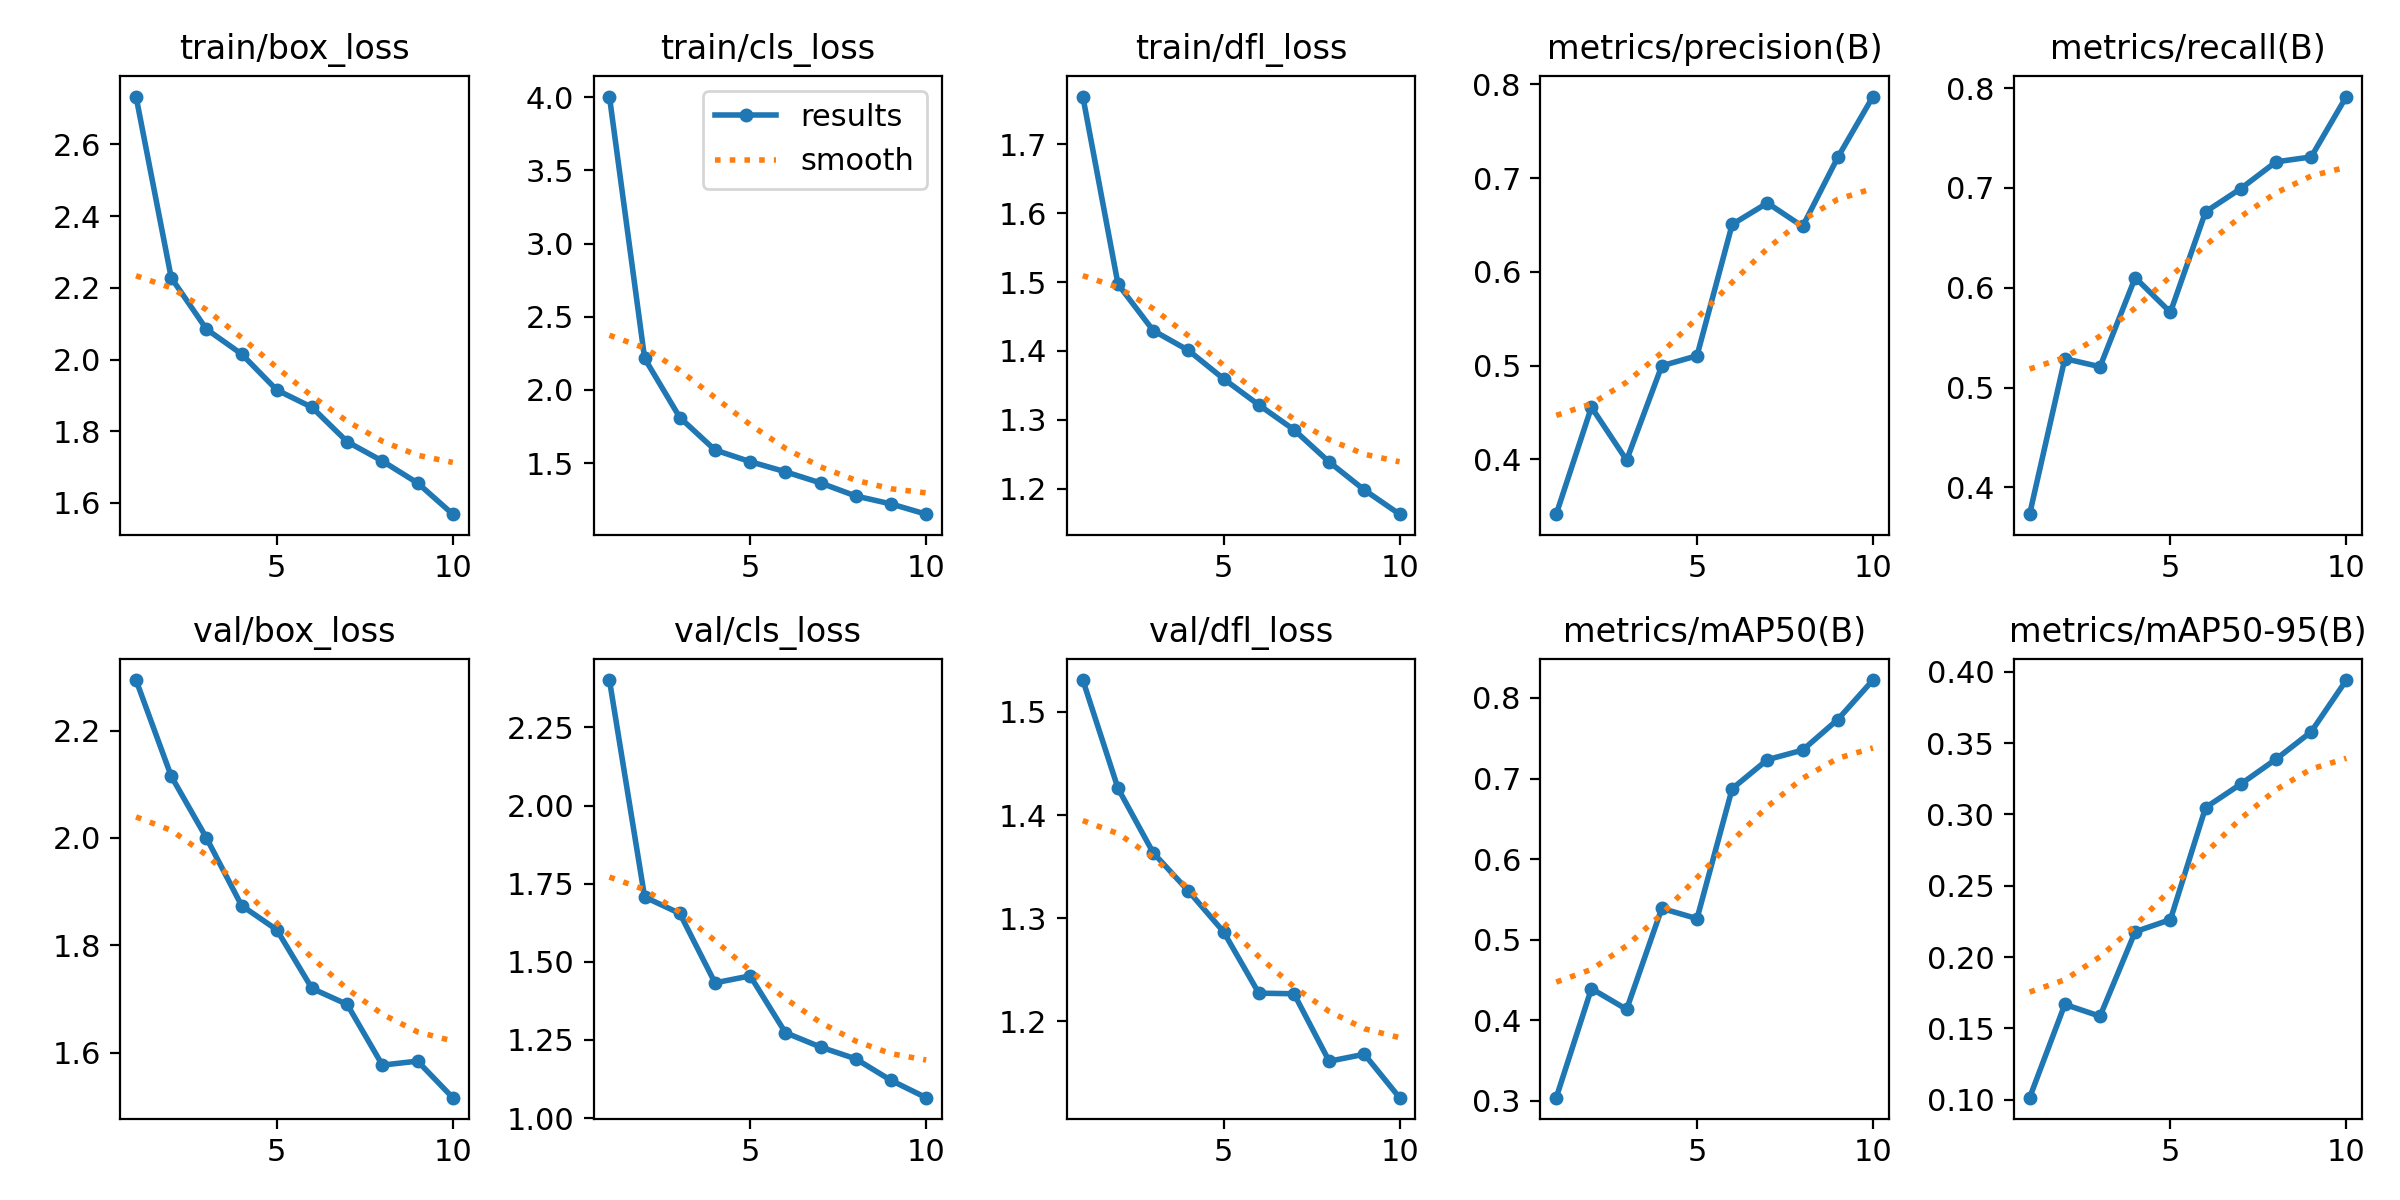

The table this chart was drawn from, first rows:
epoch, train/box_loss, train/cls_loss, train/dfl_loss, metrics/precision(B), metrics/recall(B), metrics/mAP50(B), metrics/mAP50-95(B), val/box_loss, val/cls_loss, val/dfl_loss, lr/pg0, lr/pg1, lr/pg2
1, 2.733, 4.005, 1.769, 0.3414, 0.373, 0.304, 0.1015, 2.294, 2.401, 1.531, 0.0006653, 0.0006653, 0.0006653
2, 2.228, 2.216, 1.497, 0.4556, 0.5289, 0.4393, 0.1668, 2.115, 1.707, 1.426, 0.0012, 0.0012, 0.0012
3, 2.085, 1.812, 1.43, 0.3991, 0.5208, 0.4136, 0.1586, 2, 1.655, 1.363, 0.001603, 0.001603, 0.001603
4, 2.015, 1.59, 1.401, 0.4997, 0.6101, 0.5389, 0.2178, 1.874, 1.433, 1.326, 0.001406, 0.001406, 0.001406
5, 1.915, 1.51, 1.36, 0.5104, 0.5754, 0.5261, 0.2263, 1.829, 1.455, 1.287, 0.001406, 0.001406, 0.001406
6, 1.867, 1.441, 1.322, 0.6506, 0.6762, 0.6875, 0.3048, 1.72, 1.273, 1.227, 0.001208, 0.001208, 0.001208
7, 1.771, 1.364, 1.286, 0.6735, 0.6994, 0.7234, 0.3213, 1.69, 1.227, 1.227, 0.00101, 0.00101, 0.00101
8, 1.717, 1.275, 1.239, 0.6484, 0.7262, 0.7352, 0.3387, 1.577, 1.19, 1.161, 0.000812, 0.000812, 0.000812
9, 1.656, 1.221, 1.198, 0.7221, 0.7311, 0.7732, 0.3579, 1.584, 1.121, 1.168, 0.000614, 0.000614, 0.000614
10, 1.569, 1.151, 1.163, 0.787, 0.7917, 0.8222, 0.3942, 1.516, 1.065, 1.126, 0.000416, 0.000416, 0.000416
